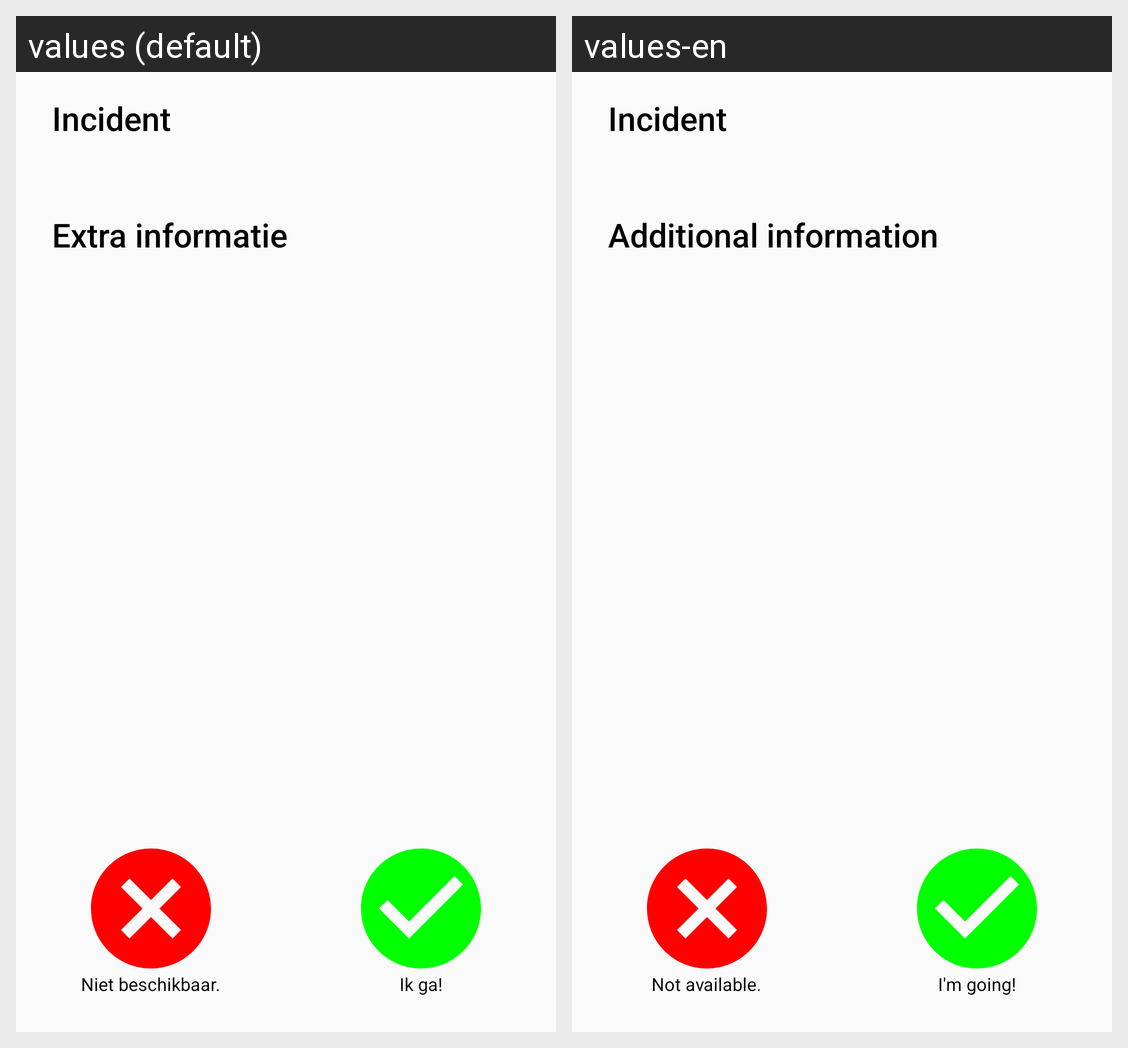

Translations of the strings shown on this Android screen, per locale in the grid:
Android screen res/layout/activity_response.xml rendered under 2 locales, left to right: values (default), values-en. Device: Nexus 5 (rendered at 1080×1920; each locale shown at half size, 540×960, under a caption strip naming it); theme AppTheme.
Strings drawn on this screen, with the default value and each locale's value (text and hints the layout hard-codes, and strings that could not be matched under every locale, appear in the picture but are not listed):

alert_type_header
  values: Incident
  values-en: Incident

alert_description_header
  values: Extra informatie
  values-en: Additional information

response_not_going
  values: Niet beschikbaar.
  values-en: Not available.

response_going
  values: Ik ga!
  values-en: I'm going!
